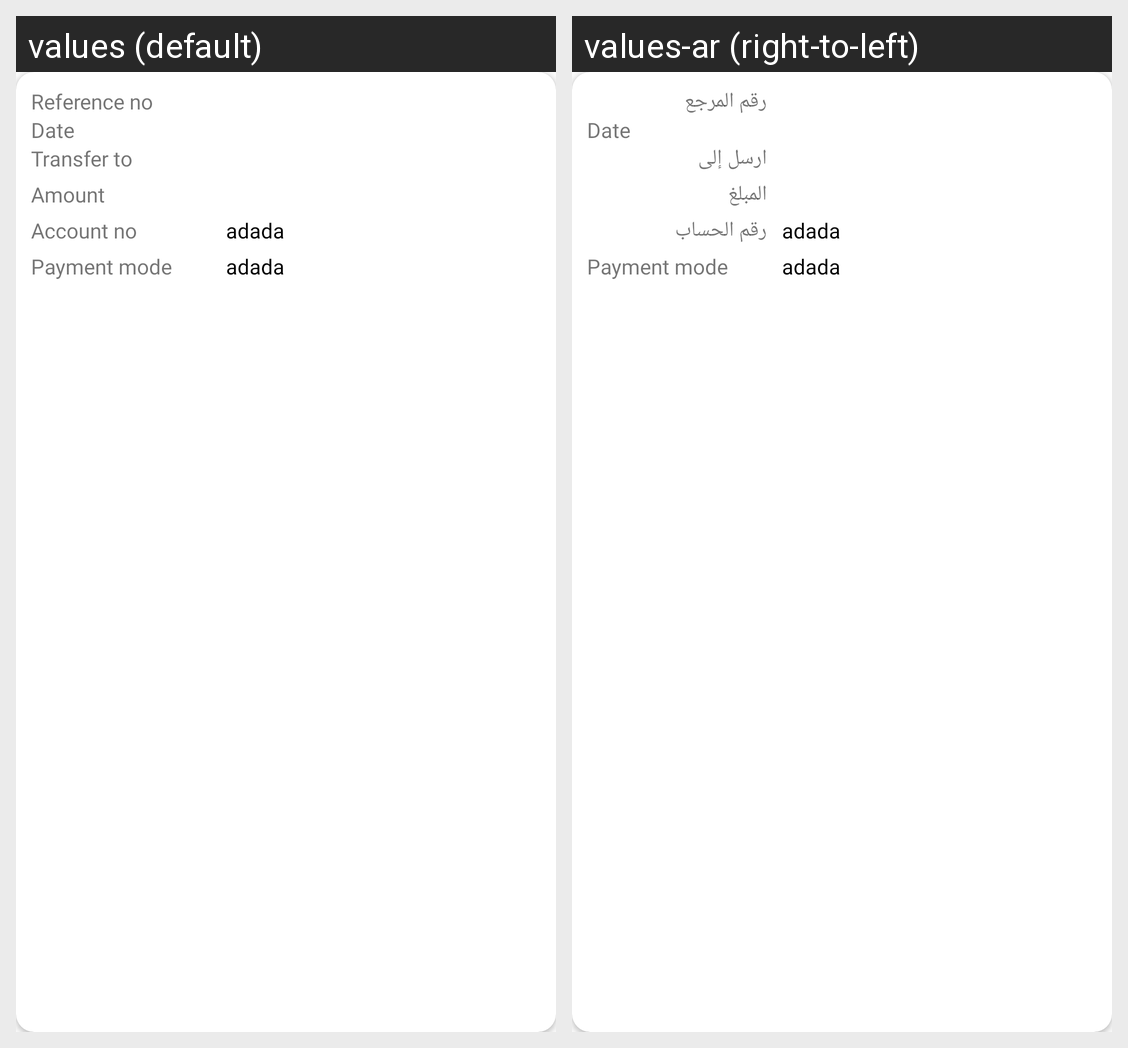

Strings drawn on this Android screen and how each of the app's shown locales translates them:
Android screen res/layout/customer_tr_history_design.xml rendered under 2 locales, left to right: values (default), values-ar (right-to-left). Device: Nexus 5 (rendered at 1080×1920; each locale shown at half size, 540×960, under a caption strip naming it); theme AppTheme.
Strings drawn on this screen, with the default value and each locale's value (text and hints the layout hard-codes, and strings that could not be matched under every locale, appear in the picture but are not listed):

refer_no
  values: Reference no
  values-ar: رقم المرجع

date_txt
  values: Date
  values-ar: Date  [not translated; the default value is used]

transfer_to
  values: Transfer to
  values-ar: ارسل إلى

amount_text_
  values: Amount
  values-ar: المبلغ

account_no_txt_
  values: Account no
  values-ar: رقم الحساب

payment_mode
  values: Payment mode
  values-ar: Payment mode  [not translated; the default value is used]
